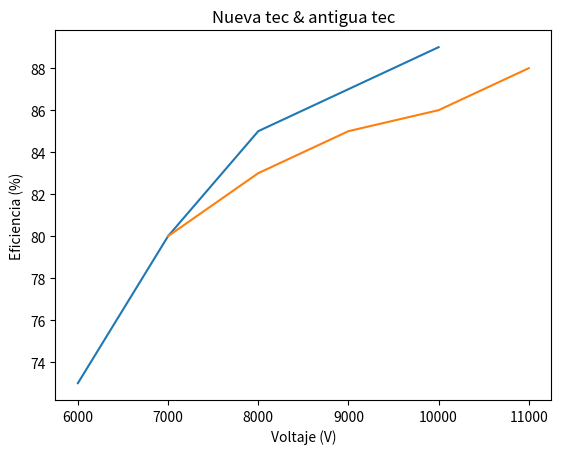

Here is the Python script that generated this plot: (Note: this script raises an exception after producing the figure.)
import matplotlib as mpl
import pylab as pl 
x=(6000,7000,8000,9000,10000)
y=(73,80,85,87,89)
pl.plot(x,y)
x1=(7000,8000,9000,10000,11000)
y1=(80,83,85,86,88)
pl.plot(x1,y1)
pl.xlabel('Voltaje (V)')
pl.ylabel('Eficiencia (%)')
pl.title('Nueva tec & antigua tec')
pl.savefig('graficas.png')
pl.show ('graficas.png')

